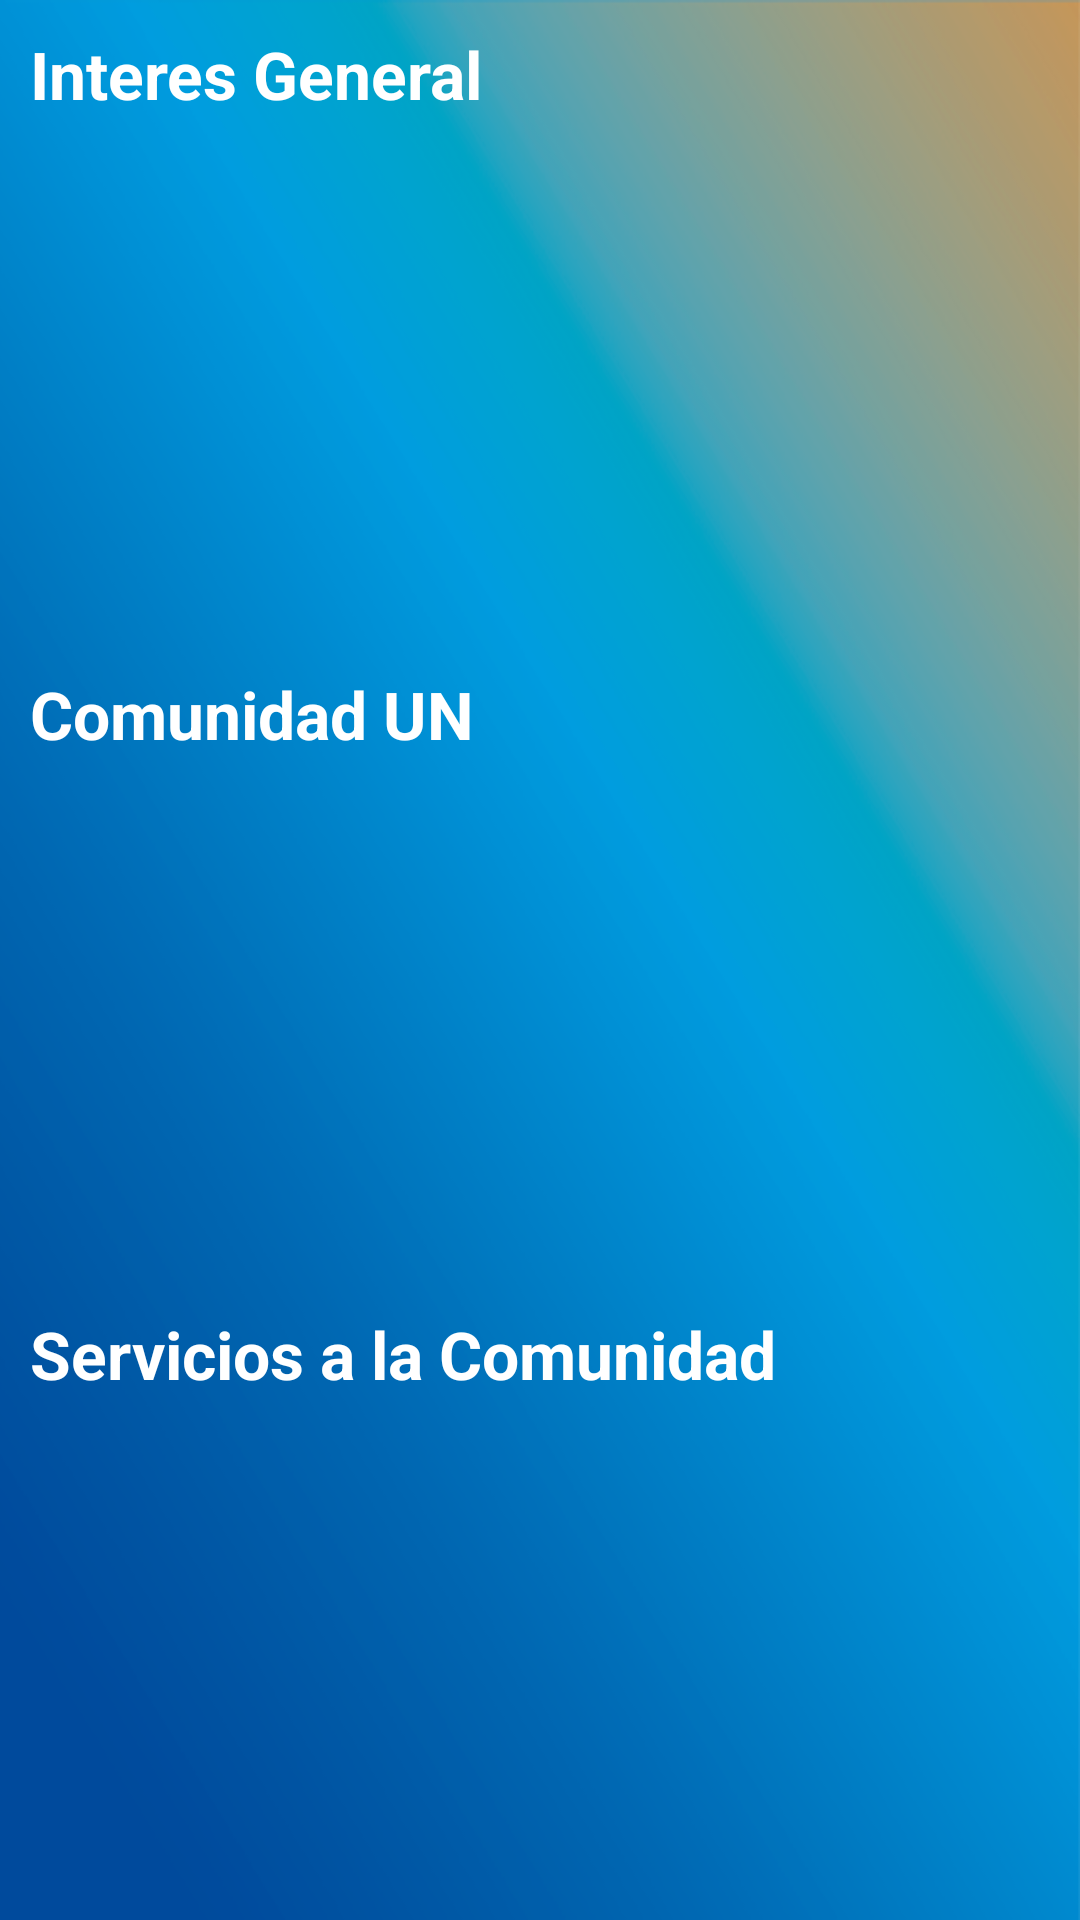

Produce the Android XML layout that renders to this screen, including the resource entries it uses.
<!-- AndroidManifest.xml: application theme iUNTheme -->
<!-- res/layout/activity_menu_web.xml -->
<LinearLayout xmlns:android="http://schemas.android.com/apk/res/android"
    xmlns:tools="http://schemas.android.com/tools"
    android:id="@+id/container"
    android:layout_width="match_parent"
    android:layout_height="match_parent"
    android:orientation="vertical"
    tools:context=".GUI.MenuWEBActivity">

    <LinearLayout
        android:layout_width="match_parent"
        android:layout_height="wrap_content"
        android:layout_weight="1"
        android:orientation="vertical">

        <TextView
            style="@style/iUNTextTitleStyle"
            android:layout_width="match_parent"
            android:layout_height="wrap_content"
            android:gravity="left"
            android:padding="10dp"
            android:text="@string/general_interest" />

        <android.support.v7.widget.RecyclerView
            android:id="@+id/list_general_interest"
            android:layout_width="match_parent"
            android:layout_height="wrap_content"
            android:layout_marginTop="10dp"
            tools:listitem="@layout/cardview" />

    </LinearLayout>

    <LinearLayout
        android:layout_width="match_parent"
        android:layout_height="wrap_content"
        android:layout_weight="1"
        android:orientation="vertical">

        <TextView
            style="@style/iUNTextTitleStyle"
            android:layout_width="match_parent"
            android:layout_height="wrap_content"
            android:gravity="left"
            android:padding="10dp"
            android:text="@string/community_un" />

        <android.support.v7.widget.RecyclerView
            android:id="@+id/list_un_community"
            android:layout_width="match_parent"
            android:layout_height="wrap_content"
            android:layout_marginTop="10dp"
            tools:listitem="@layout/cardview" />

    </LinearLayout>

    <LinearLayout
        android:layout_width="match_parent"
        android:layout_height="wrap_content"
        android:layout_weight="1"
        android:orientation="vertical">

        <TextView
            style="@style/iUNTextTitleStyle"
            android:layout_width="match_parent"
            android:layout_height="wrap_content"
            android:gravity="left"
            android:padding="10dp"
            android:text="@string/community_services" />

        <android.support.v7.widget.RecyclerView
            android:id="@+id/list_community_services"
            android:layout_width="match_parent"
            android:layout_height="wrap_content"
            android:layout_marginTop="10dp"
            tools:listitem="@layout/cardview" />

    </LinearLayout>
</LinearLayout>
<!-- res/layout/cardview.xml (included above) -->
<?xml version="1.0" encoding="utf-8"?>
<LinearLayout xmlns:android="http://schemas.android.com/apk/res/android"
    android:id="@+id/card_view"
    android:layout_width="match_parent"
    android:layout_height="wrap_content"
    android:foreground="?android:attr/selectableItemBackground"
    android:orientation="vertical">

    <ImageView
        android:id="@+id/webItemImage"
        android:layout_width="75dp"
        android:layout_height="75dp"
        android:layout_gravity="center"
        android:background="@drawable/selectorfondocir"
        android:padding="2dp"
        android:src="@drawable/un" />

    <TextView
        android:id="@+id/webItemDescription"
        style="@style/iUNTextStyle"
        android:layout_width="match_parent"
        android:layout_height="wrap_content"
        android:gravity="center"
        android:maxWidth="5dp"
        android:maxLines="5"
        android:padding="10dp"
        android:singleLine="false"
        android:text="@string/abc_action_mode_done" />

</LinearLayout>
<!-- resources referenced by this layout -->
<resources>
  <!-- drawable selectorfondocir (drawable) -->
  <?xml version="1.0" encoding="utf-8"?>
  <selector xmlns:android="http://schemas.android.com/apk/res/android">
  
      
      <item android:drawable="@drawable/fondobotonhovercir" android:state_focused="true" android:state_pressed="false" />
      
      <item android:drawable="@drawable/fondobotonhovercir" android:state_focused="true" android:state_pressed="true" />
      
      <item android:drawable="@drawable/fondobotonhovercir" android:state_focused="false" android:state_pressed="true" />
      
      <item android:drawable="@drawable/fondobotoncir" />
  
  </selector>
  <!-- drawable un: png bitmap (drawable, 4741 bytes) -->
  <string name="community_services" translatable="false">Servicios a la Comunidad</string>
  <string name="community_un" translatable="false">Comunidad UN</string>
  <string name="general_interest" translatable="false">Interes General</string>
  <style name="iUNTextStyle" parent="@android:style/Widget.TextView">
          <item name="android:textColor">@android:color/white</item>
          <item name="font">@font/helvetica</item>
      </style>
  <style name="iUNTextTitleStyle" parent="@style/TextAppearance.AppCompat.Large">
          <item name="android:textColor">@android:color/white</item>
          <item name="font">@font/helvetica</item>
          <item name="android:textStyle">bold</item>
      </style>
  <style name="iUNTheme" parent="Theme.AppCompat">
          <item name="android:windowBackground">@drawable/fondo</item>
          <item name="actionBarStyle">@style/iUNActionBar</item>
          <item name="android:textViewStyle">@style/iUNTextStyle</item>
          <item name="alertDialogTheme">@style/AlertDialog</item>
      </style>
  <!-- drawable fondobotoncir (drawable) -->
  <shape xmlns:android="http://schemas.android.com/apk/res/android"
      android:shape="oval">
      <solid android:color="#00FFFFFF" />
  </shape>
  <!-- drawable fondo: jpg bitmap (drawable, 158507 bytes) -->
  <style name="iUNActionBar" parent="@style/Widget.AppCompat.Light.ActionBar">
          <item name="android:background">@drawable/fondoinf</item>
          <item name="android:textAppearance">?android:attr/textAppearanceSmall</item>
      </style>
  <style name="AlertDialog" parent="Theme.AppCompat.Dialog.Alert">
  
      </style>
  <!-- drawable fondoinf: png bitmap (drawable-nodpi, 4613 bytes) -->
</resources>
